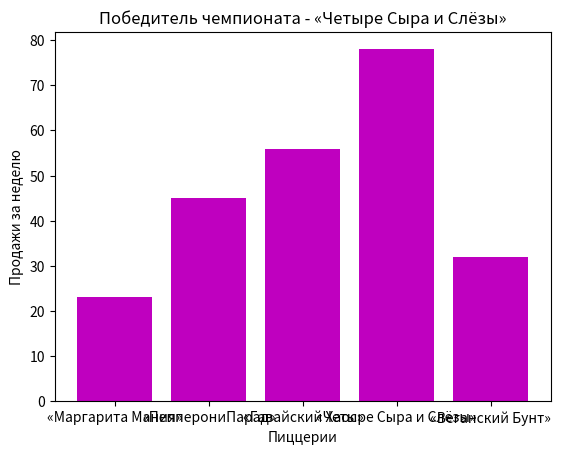

The matplotlib source for this figure:
import matplotlib.pyplot as plt
pizza_name = ["«Маргарита Мания»", "«ПепперониПарад»", "«Гавайский Хаос»", "«Четыре Сыра и Слёзы»", "«Веганский Бунт»"]
saled = [23, 45, 56, 78, 32]

plt.bar(pizza_name, saled, color="m")
plt.xlabel("Пиццерии")
plt.ylabel("Продажи за неделю")
plt.title("Рейтинг пиццерий по продажам")
plt.title(f"Победитель чемпионата - {pizza_name[saled.index(max(saled))]}")
plt.show()